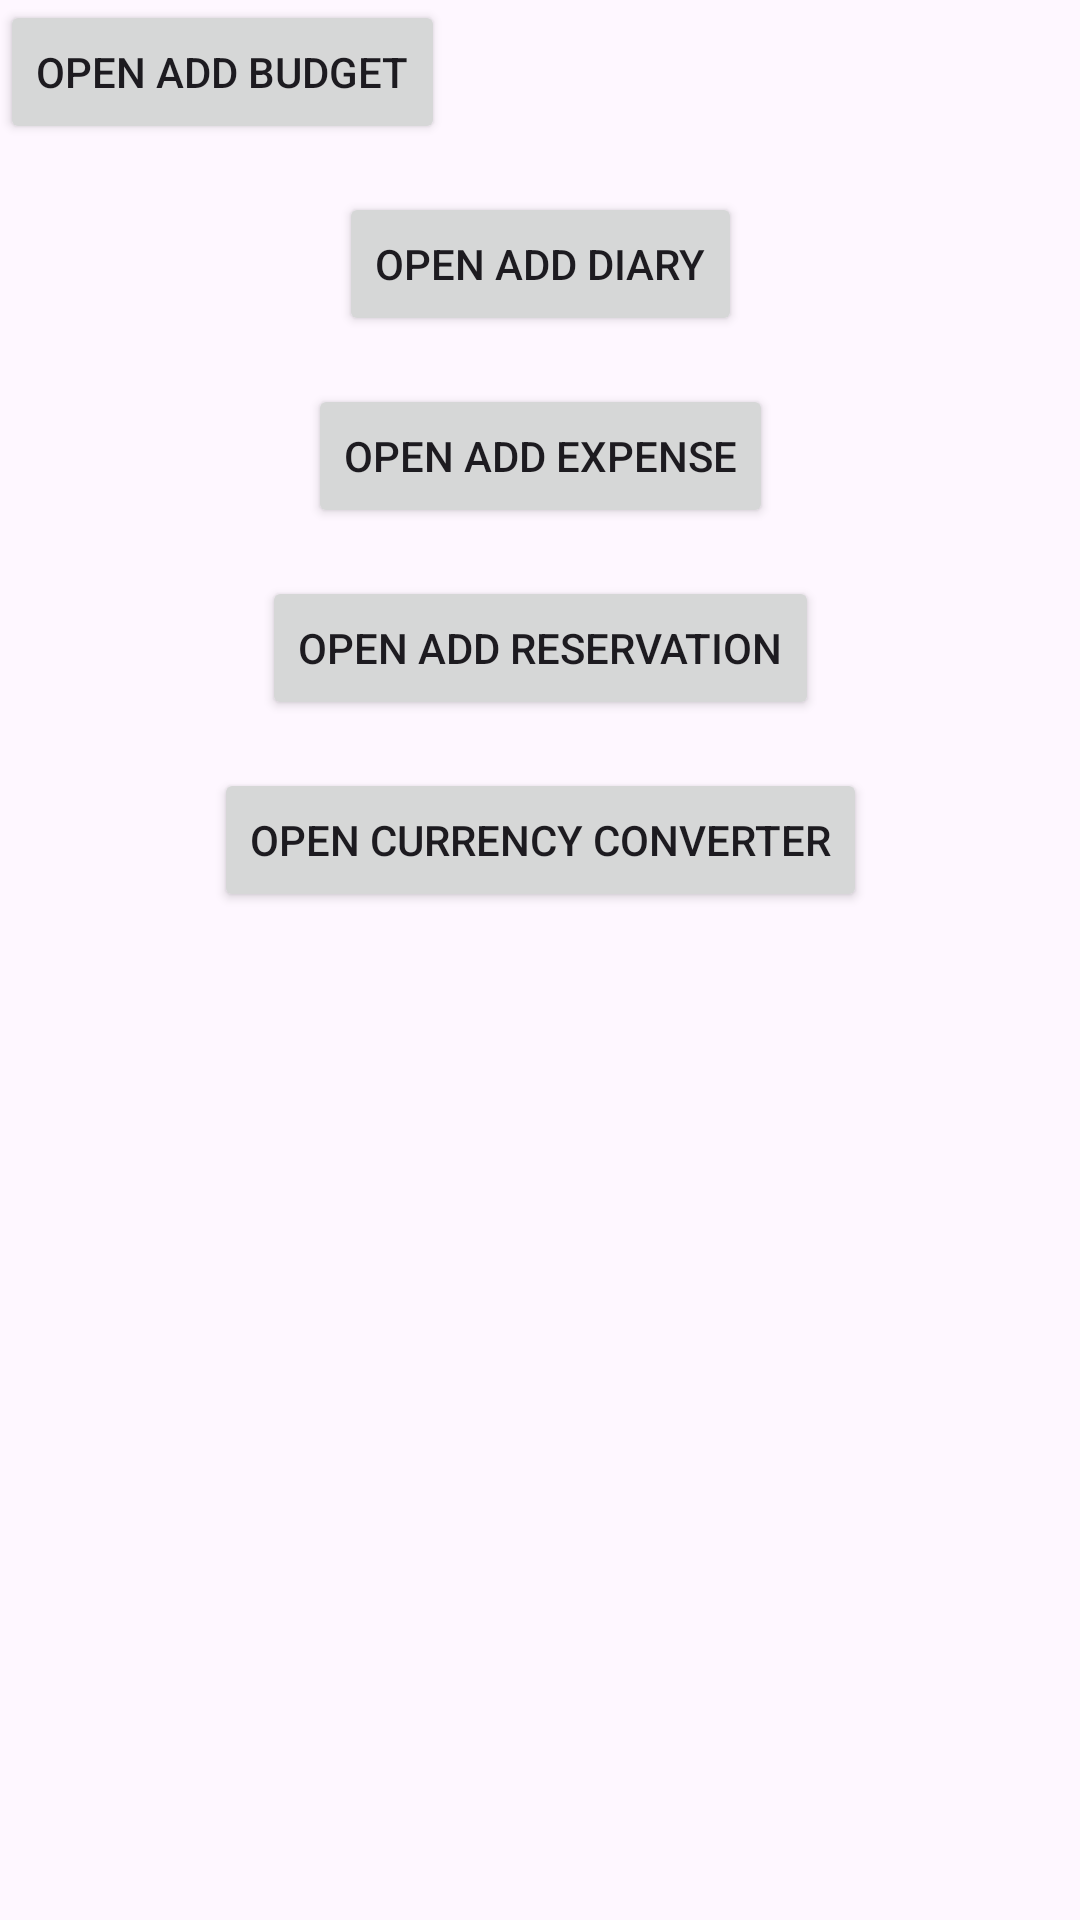

This screen was rendered from an Android layout file. Write that file and the resources it references.
<!-- AndroidManifest.xml: application theme Theme.Netrip -->
<!-- res/layout/activity_main.xml -->
<?xml version="1.0" encoding="utf-8"?>
<ScrollView xmlns:android="http://schemas.android.com/apk/res/android"
    android:layout_width="match_parent"
    android:layout_height="match_parent">

    <LinearLayout
        android:layout_width="match_parent"
        android:layout_height="wrap_content"
        android:orientation="vertical">

        <androidx.constraintlayout.widget.ConstraintLayout xmlns:android="http://schemas.android.com/apk/res/android"
            xmlns:app="http://schemas.android.com/apk/res-auto"
            xmlns:tools="http://schemas.android.com/tools"
            android:id="@+id/main"
            android:layout_width="match_parent"
            android:layout_height="match_parent"
            tools:context=".MainActivity">

            <TextView
                android:layout_width="wrap_content"
                android:layout_height="wrap_content"
                android:text="Hello World!"
                app:layout_constraintBottom_toBottomOf="parent"
                app:layout_constraintEnd_toEndOf="parent"
                app:layout_constraintStart_toStartOf="parent"
                app:layout_constraintTop_toTopOf="parent" />

            <Button
                android:id="@+id/btnOpenAddBudget"
                android:layout_width="wrap_content"
                android:layout_height="wrap_content"
                android:text="Open Add Budget" />

            <Button
                android:id="@+id/btnOpenAddDiary"
                android:layout_width="wrap_content"
                android:layout_height="wrap_content"
                android:text="Open Add Diary"
                app:layout_constraintTop_toBottomOf="@id/btnOpenAddBudget"
                app:layout_constraintStart_toStartOf="parent"
                app:layout_constraintEnd_toEndOf="parent"
                android:layout_marginTop="16dp" />

            <Button
                android:id="@+id/btnOpenAddExpense"
                android:layout_width="wrap_content"
                android:layout_height="wrap_content"
                android:text="Open Add Expense"
                app:layout_constraintTop_toBottomOf="@id/btnOpenAddDiary"
                app:layout_constraintStart_toStartOf="parent"
                app:layout_constraintEnd_toEndOf="parent"
                android:layout_marginTop="16dp" />

            <Button
                android:id="@+id/btnOpenAddReservation"
                android:layout_width="wrap_content"
                android:layout_height="wrap_content"
                android:text="Open Add Reservation"
                app:layout_constraintTop_toBottomOf="@id/btnOpenAddExpense"
                app:layout_constraintStart_toStartOf="parent"
                app:layout_constraintEnd_toEndOf="parent"
                android:layout_marginTop="16dp" />

            <Button
                android:id="@+id/btnOpenCurrencyConverter"
                android:layout_width="wrap_content"
                android:layout_height="wrap_content"
                android:text="Open Currency Converter"
                app:layout_constraintTop_toBottomOf="@id/btnOpenAddReservation"
                app:layout_constraintStart_toStartOf="parent"
                app:layout_constraintEnd_toEndOf="parent"
                android:layout_marginTop="16dp" />

        </androidx.constraintlayout.widget.ConstraintLayout>

    </LinearLayout>

</ScrollView>
<!-- resources referenced by this layout -->
<resources>
  <style name="Theme.Netrip" parent="Base.Theme.Netrip" />
  <style name="Base.Theme.Netrip" parent="Theme.Material3.DayNight.NoActionBar">
          
          
      </style>
</resources>
